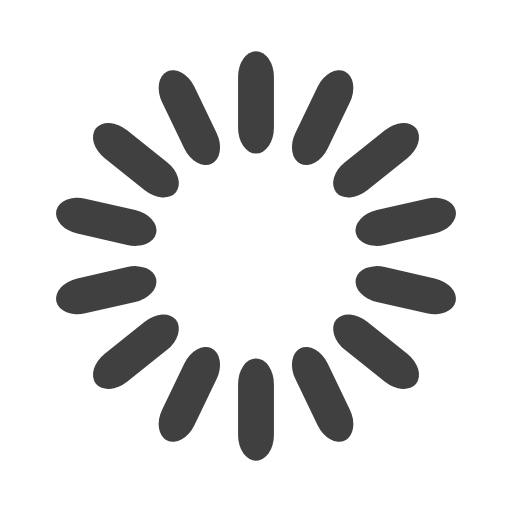
t = 0.00 s
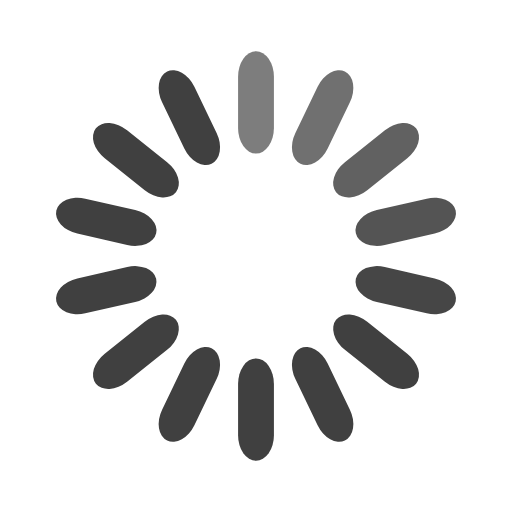
t = 0.32 s
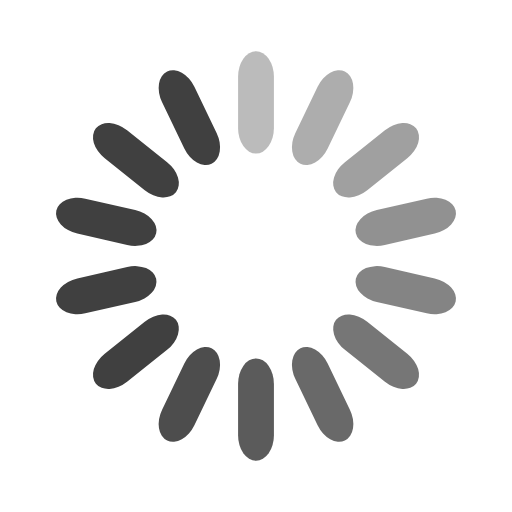
t = 0.64 s
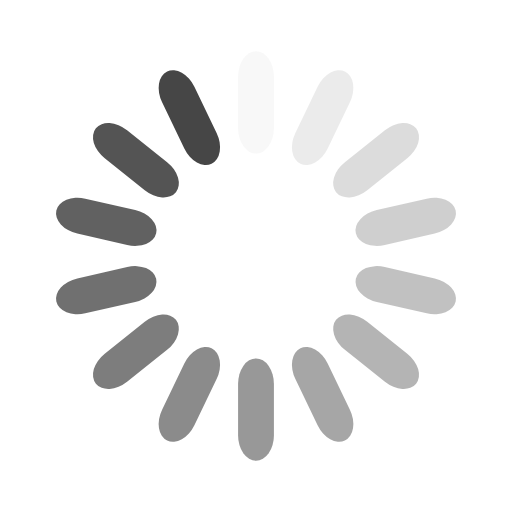
t = 0.96 s
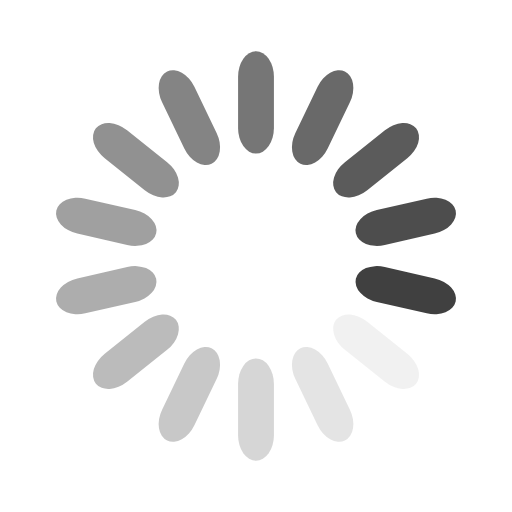
t = 1.29 s
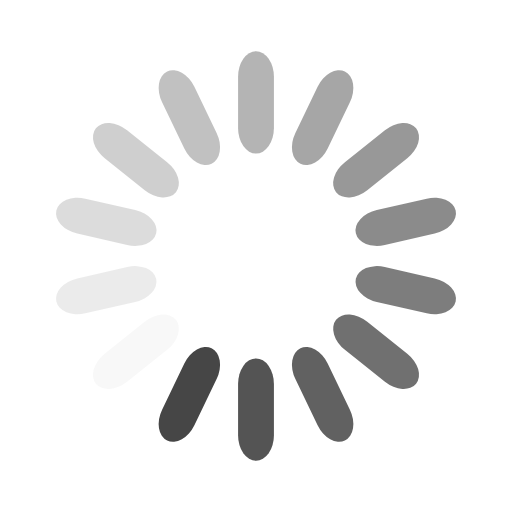
t = 1.61 s

The animated SVG that drew these frames (rendered in a browser with its animation timeline set to each time). Animation: 14 SMIL elements (animate=14); one cycle of 1.93 s, repeats indefinitely.

<svg width='144px' height='144px' xmlns="http://www.w3.org/2000/svg" viewBox="0 0 100 100" preserveAspectRatio="xMidYMid" class="uil-default"><rect x="0" y="0" width="100" height="100" fill="none" class="bk"></rect><rect  x='46.5' y='40' width='7' height='20' rx='5' ry='5' fill='#404040' transform='rotate(0 50 50) translate(0 -30)'>  <animate attributeName='opacity' from='1' to='0' dur='1s' begin='0s' repeatCount='indefinite'/></rect><rect  x='46.5' y='40' width='7' height='20' rx='5' ry='5' fill='#404040' transform='rotate(25.714285714285715 50 50) translate(0 -30)'>  <animate attributeName='opacity' from='1' to='0' dur='1s' begin='0.07142857142857142s' repeatCount='indefinite'/></rect><rect  x='46.5' y='40' width='7' height='20' rx='5' ry='5' fill='#404040' transform='rotate(51.42857142857143 50 50) translate(0 -30)'>  <animate attributeName='opacity' from='1' to='0' dur='1s' begin='0.14285714285714285s' repeatCount='indefinite'/></rect><rect  x='46.5' y='40' width='7' height='20' rx='5' ry='5' fill='#404040' transform='rotate(77.14285714285714 50 50) translate(0 -30)'>  <animate attributeName='opacity' from='1' to='0' dur='1s' begin='0.21428571428571427s' repeatCount='indefinite'/></rect><rect  x='46.5' y='40' width='7' height='20' rx='5' ry='5' fill='#404040' transform='rotate(102.85714285714286 50 50) translate(0 -30)'>  <animate attributeName='opacity' from='1' to='0' dur='1s' begin='0.2857142857142857s' repeatCount='indefinite'/></rect><rect  x='46.5' y='40' width='7' height='20' rx='5' ry='5' fill='#404040' transform='rotate(128.57142857142858 50 50) translate(0 -30)'>  <animate attributeName='opacity' from='1' to='0' dur='1s' begin='0.35714285714285715s' repeatCount='indefinite'/></rect><rect  x='46.5' y='40' width='7' height='20' rx='5' ry='5' fill='#404040' transform='rotate(154.28571428571428 50 50) translate(0 -30)'>  <animate attributeName='opacity' from='1' to='0' dur='1s' begin='0.42857142857142855s' repeatCount='indefinite'/></rect><rect  x='46.5' y='40' width='7' height='20' rx='5' ry='5' fill='#404040' transform='rotate(180 50 50) translate(0 -30)'>  <animate attributeName='opacity' from='1' to='0' dur='1s' begin='0.5s' repeatCount='indefinite'/></rect><rect  x='46.5' y='40' width='7' height='20' rx='5' ry='5' fill='#404040' transform='rotate(205.71428571428572 50 50) translate(0 -30)'>  <animate attributeName='opacity' from='1' to='0' dur='1s' begin='0.5714285714285714s' repeatCount='indefinite'/></rect><rect  x='46.5' y='40' width='7' height='20' rx='5' ry='5' fill='#404040' transform='rotate(231.42857142857142 50 50) translate(0 -30)'>  <animate attributeName='opacity' from='1' to='0' dur='1s' begin='0.6428571428571429s' repeatCount='indefinite'/></rect><rect  x='46.5' y='40' width='7' height='20' rx='5' ry='5' fill='#404040' transform='rotate(257.14285714285717 50 50) translate(0 -30)'>  <animate attributeName='opacity' from='1' to='0' dur='1s' begin='0.7142857142857143s' repeatCount='indefinite'/></rect><rect  x='46.5' y='40' width='7' height='20' rx='5' ry='5' fill='#404040' transform='rotate(282.85714285714283 50 50) translate(0 -30)'>  <animate attributeName='opacity' from='1' to='0' dur='1s' begin='0.7857142857142857s' repeatCount='indefinite'/></rect><rect  x='46.5' y='40' width='7' height='20' rx='5' ry='5' fill='#404040' transform='rotate(308.57142857142856 50 50) translate(0 -30)'>  <animate attributeName='opacity' from='1' to='0' dur='1s' begin='0.8571428571428571s' repeatCount='indefinite'/></rect><rect  x='46.5' y='40' width='7' height='20' rx='5' ry='5' fill='#404040' transform='rotate(334.2857142857143 50 50) translate(0 -30)'>  <animate attributeName='opacity' from='1' to='0' dur='1s' begin='0.9285714285714286s' repeatCount='indefinite'/></rect></svg>
